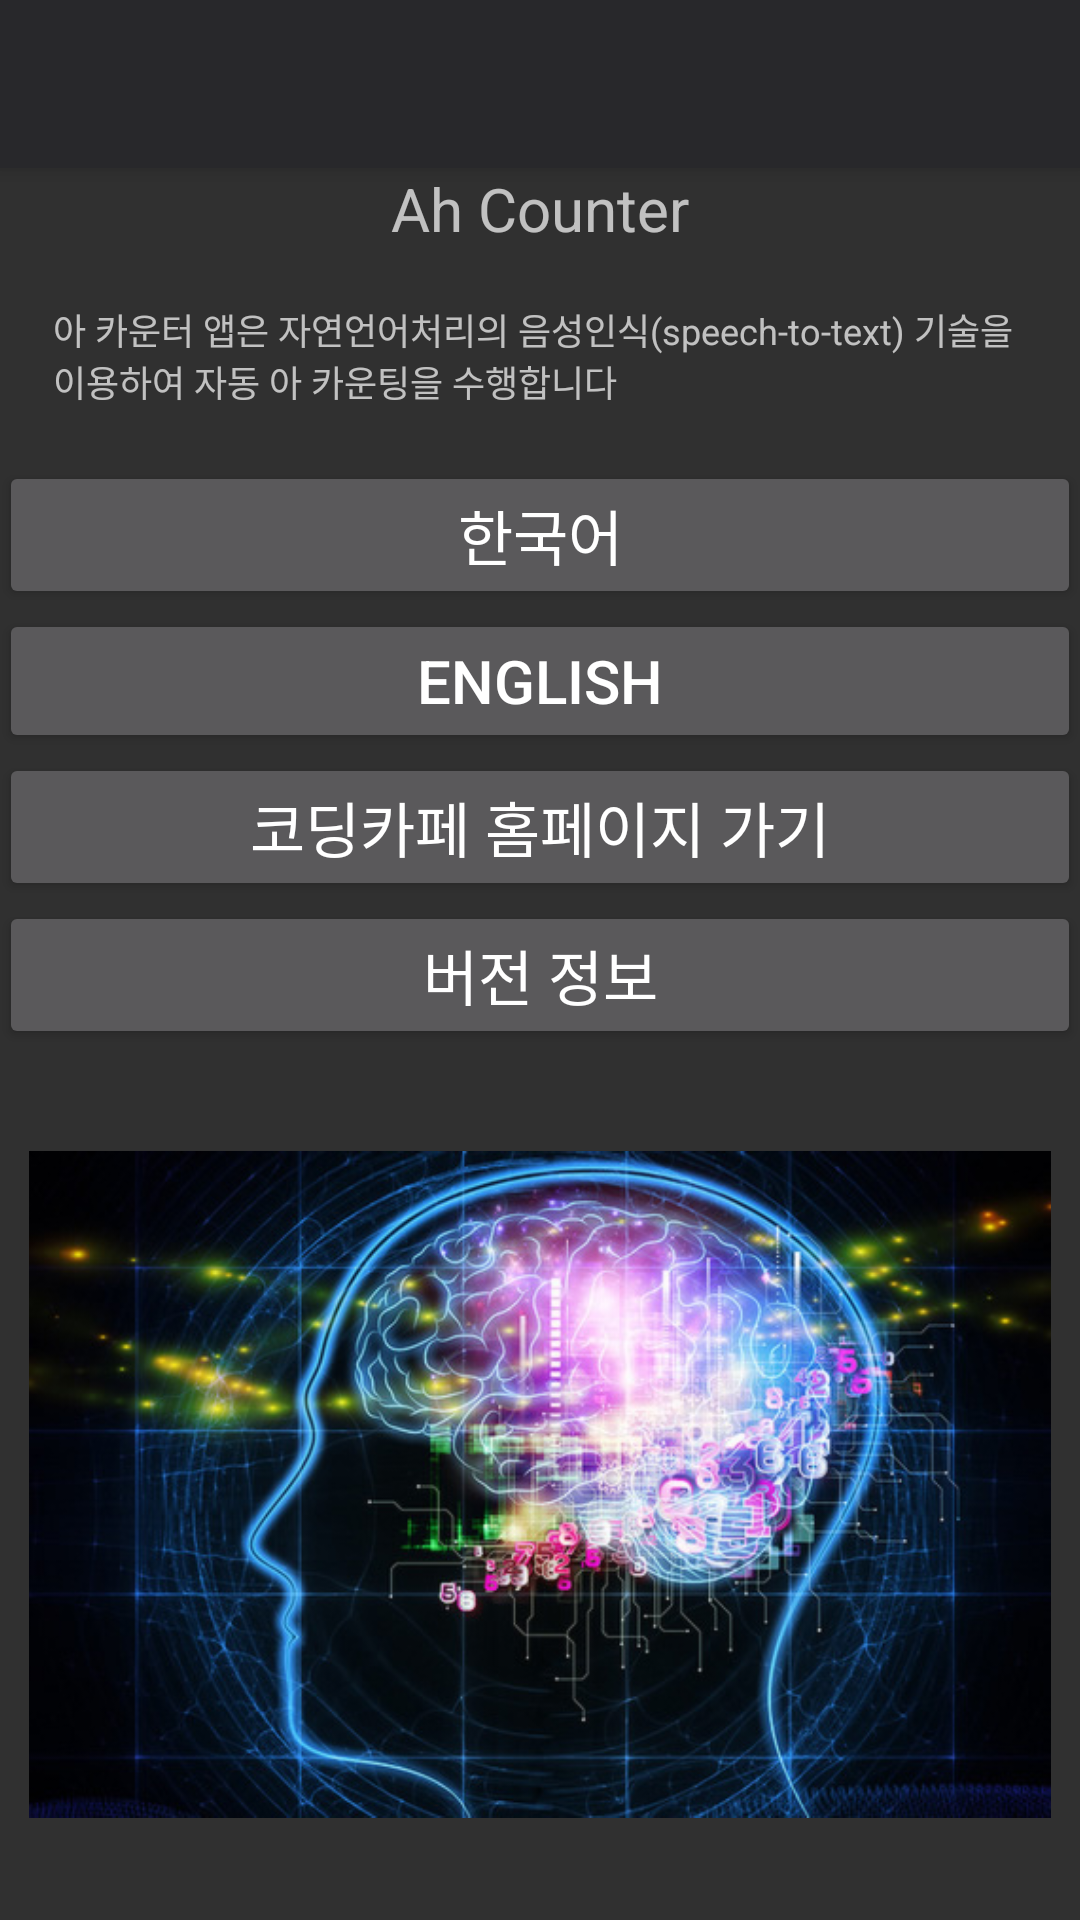

Android layout source for this screen:
<!-- AndroidManifest.xml: activity theme AppTheme.NoActionBar -->
<!-- res/layout/activity_main.xml -->
<?xml version="1.0" encoding="utf-8"?>
<android.support.design.widget.CoordinatorLayout
    xmlns:android="http://schemas.android.com/apk/res/android"
    xmlns:app="http://schemas.android.com/apk/res-auto"
    xmlns:tools="http://schemas.android.com/tools" android:layout_width="match_parent"
    android:layout_height="match_parent" android:fitsSystemWindows="true"
    tools:context=".MainActivity">

    <android.support.design.widget.AppBarLayout android:layout_height="wrap_content"
        android:layout_width="match_parent" android:theme="@style/AppTheme.AppBarOverlay">

        <android.support.v7.widget.Toolbar android:id="@+id/my_toolbar"
                android:layout_width="match_parent" android:layout_height="?attr/actionBarSize"
            android:background="?attr/colorPrimary" app:popupTheme="@style/AppTheme.PopupOverlay" />

    </android.support.design.widget.AppBarLayout>

    <include layout="@layout/activity_main_content" />

</android.support.design.widget.CoordinatorLayout>
<!-- res/layout/activity_main_content.xml (included above) -->
<?xml version="1.0" encoding="utf-8"?>
<LinearLayout xmlns:android="http://schemas.android.com/apk/res/android"
    xmlns:tools="http://schemas.android.com/tools"
    xmlns:app="http://schemas.android.com/apk/res-auto" android:layout_width="match_parent"
    android:layout_height="match_parent" android:paddingLeft="@dimen/activity_horizontal_margin"
    android:paddingRight="@dimen/activity_horizontal_margin"
    android:paddingTop="@dimen/activity_vertical_margin"
    android:paddingBottom="@dimen/activity_vertical_margin"
    android:orientation="vertical"
    app:layout_behavior="@string/appbar_scrolling_view_behavior"
    tools:showIn="@layout/activity_main" tools:context=".MainActivity">

    <TextView android:text="@string/app_name" android:layout_width="match_parent" android:layout_height="wrap_content"
        android:id="@+id/tv1" android:textSize="20sp" android:gravity="center"  />

    <TextView android:text="@string/introduction" android:layout_width="match_parent" android:layout_height="wrap_content"
        android:id="@+id/tv2" android:textSize="12sp" android:layout_margin="18dp" />

    <Button android:text="@string/kor_lang" android:layout_width="match_parent" android:layout_height="wrap_content"
        android:id="@+id/button1" android:textSize="20sp"  />

    <Button android:text="@string/eng_lang" android:layout_width="match_parent" android:layout_height="wrap_content"
        android:id="@+id/button2" android:textSize="20sp" />

    <Button android:text="@string/homepage_link" android:layout_width="match_parent" android:layout_height="wrap_content"
        android:id="@+id/button3" android:textSize="20sp" />

    <Button android:text="@string/version_info" android:layout_width="match_parent" android:layout_height="wrap_content"
        android:id="@+id/button4" android:textSize="20sp" android:onClick="ondialogbtnClicked"  />

    <ImageView android:layout_width="match_parent" android:layout_height="wrap_content" android:layout_margin="10dp"
        android:id="@+id/img1" android:src="@drawable/brain_head" android:layout_gravity="center_horizontal" />
</LinearLayout>
<!-- resources referenced by this layout -->
<resources>
  <!-- drawable brain_head: jpg bitmap (drawable, 99653 bytes) -->
  <string name="app_name">Ah Counter</string>
  <string name="eng_lang">English</string>
  <string name="homepage_link">코딩카페 홈페이지 가기</string>
  <string name="introduction">아 카운터 앱은 자연언어처리의 음성인식(speech-to-text) 기술을 이용하여 자동 아 카운팅을 수행합니다</string>
  <string name="kor_lang">한국어</string>
  <string name="version_info">버전 정보</string>
  <style name="AppTheme.AppBarOverlay" parent="ThemeOverlay.AppCompat.Dark.ActionBar" />
  <style name="AppTheme.PopupOverlay" parent="ThemeOverlay.AppCompat.Light" />
  <style name="AppTheme.NoActionBar">
          <item name="windowActionBar">true</item>
          <item name="windowNoTitle">false</item>
      </style>
</resources>
